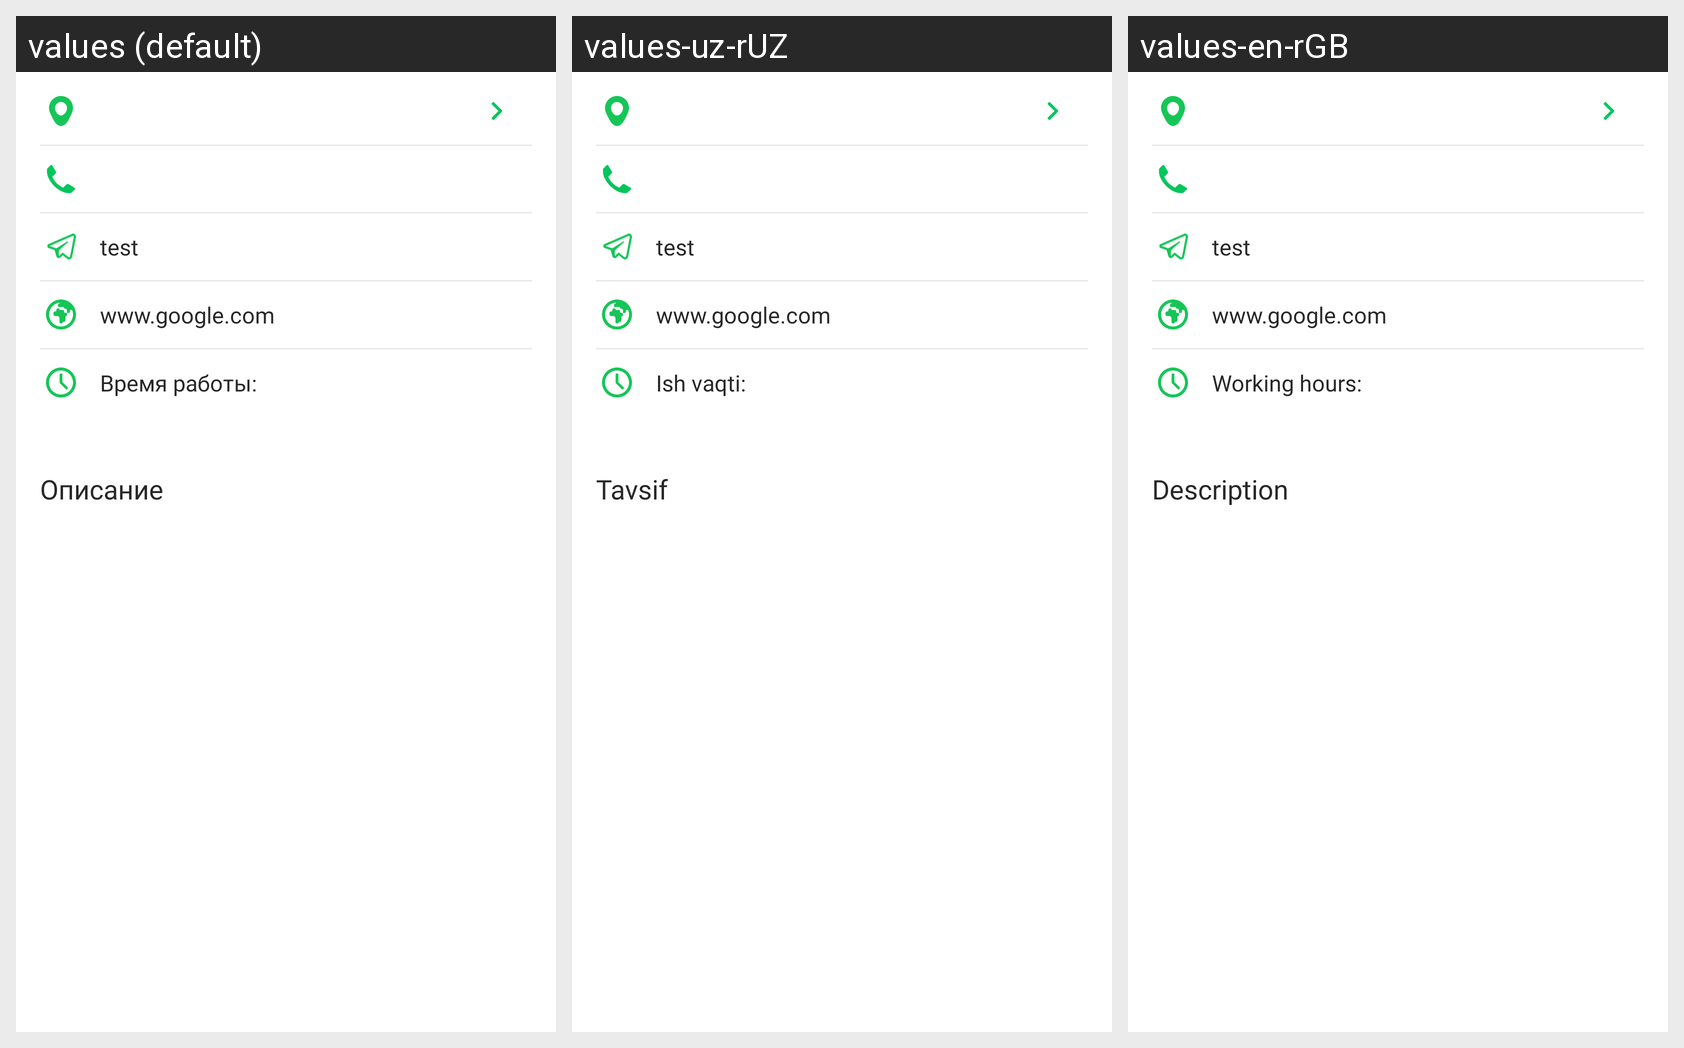

The Android screen above is rendered under several locales of the same app. Produce the string resources it draws, with the default and per-locale values.
Android screen res/layout/fragment_agency_about_firm.xml rendered under 3 locales, left to right: values (default), values-uz-rUZ, values-en-rGB. Device: Nexus 5 (rendered at 1080×1920; each locale shown at half size, 540×960, under a caption strip naming it); theme Theme.MyTaxiUz.
Strings drawn on this screen, with the default value and each locale's value (text and hints the layout hard-codes, and strings that could not be matched under every locale, appear in the picture but are not listed):

work_hours
  values: Время работы:
  values-uz-rUZ: Ish vaqti:
  values-en-rGB: Working hours:

desciption
  values: Описание
  values-uz-rUZ: Tavsif
  values-en-rGB: Description
